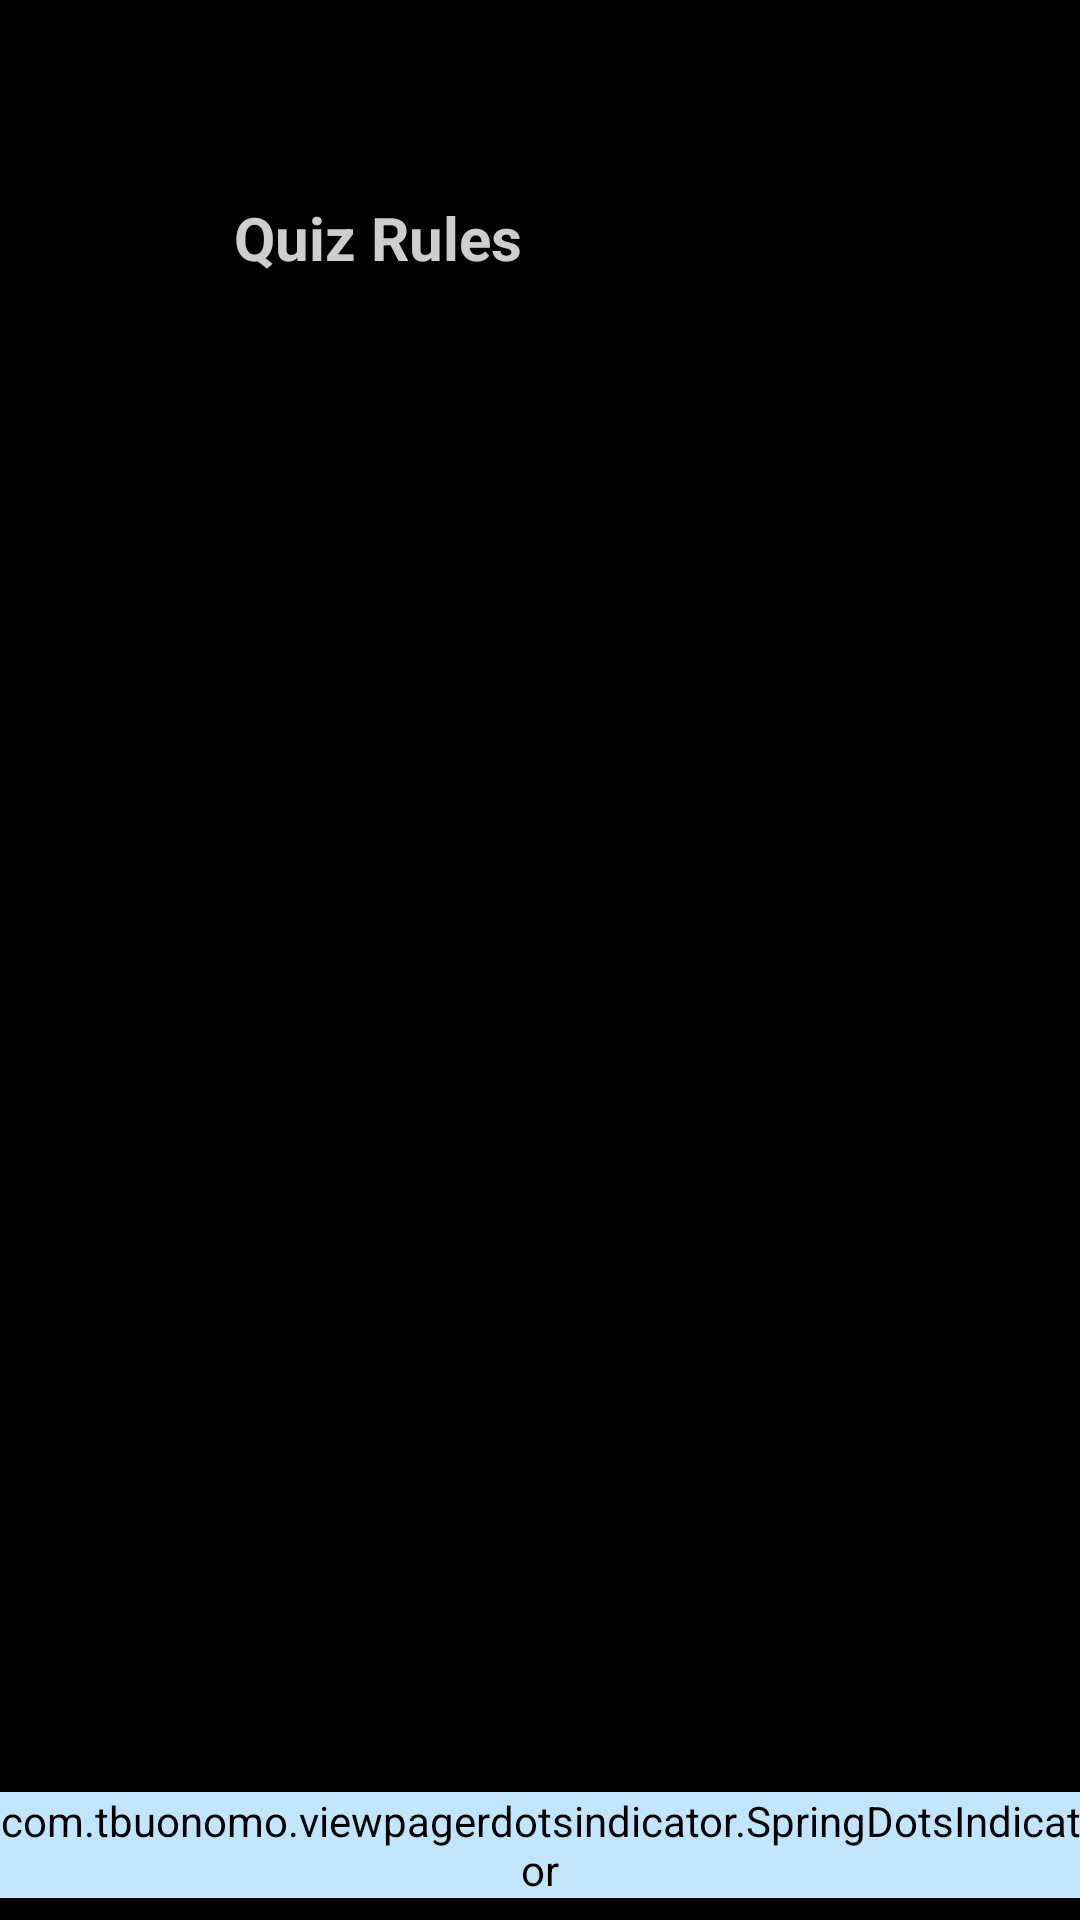

The Android layout XML behind this screen, and the referenced resources:
<!-- AndroidManifest.xml: activity theme Theme.Quizo -->
<!-- res/layout/activity_rule.xml -->
<?xml version="1.0" encoding="utf-8"?>
<androidx.constraintlayout.widget.ConstraintLayout xmlns:android="http://schemas.android.com/apk/res/android"
    xmlns:app="http://schemas.android.com/apk/res-auto"
    xmlns:tools="http://schemas.android.com/tools"
    android:layout_width="match_parent"
    android:layout_height="match_parent"
    android:background="@color/black"
    tools:context=".activities.user.system.RuleActivity">

    <androidx.appcompat.widget.Toolbar
        android:id="@+id/toolbar"
        android:layout_width="0dp"
        android:layout_height="40dp"
        android:background="@color/black"
        android:elevation="4dp"
        android:theme="@style/ThemeOverlay.AppCompat.Dark.ActionBar"
        app:layout_constraintEnd_toEndOf="parent"
        app:layout_constraintStart_toStartOf="parent"
        app:layout_constraintTop_toTopOf="parent"
        app:popupTheme="@style/ThemeOverlay.AppCompat.Light" />

    <ImageView
        android:id="@+id/imageRule"
        android:layout_width="30dp"
        android:layout_height="30dp"
        android:layout_marginStart="24dp"
        android:layout_marginTop="64dp"
        android:background="?selectableItemBackgroundBorderless"
        android:contentDescription="@string/todo_mm"
        android:hapticFeedbackEnabled="true"
        android:padding="4dp"
        app:layout_constraintStart_toStartOf="parent"
        app:layout_constraintTop_toTopOf="parent"
        app:srcCompat="@drawable/arrow"
        app:tint="#cecece" />

    <TextView
        android:id="@+id/textView"
        style="@style/titleTextStyle"
        android:layout_width="wrap_content"
        android:layout_height="wrap_content"
        android:layout_marginStart="24dp"
        android:text="@string/rule"
        android:textColor="#cecece"
        app:layout_constraintBottom_toBottomOf="@+id/imageRule"
        app:layout_constraintStart_toEndOf="@+id/imageRule"
        app:layout_constraintTop_toTopOf="@+id/imageRule" />

    <androidx.viewpager.widget.ViewPager
        android:id="@+id/viewpager"
        android:layout_width="0dp"
        android:layout_height="0dp"
        android:layout_marginTop="10dp"
        android:layout_marginBottom="50dp"
        android:contentDescription="@string/app_version"
        app:layout_constraintBottom_toBottomOf="parent"
        app:layout_constraintEnd_toEndOf="parent"
        app:layout_constraintStart_toStartOf="parent"
        app:layout_constraintTop_toBottomOf="@+id/imageRule" />

    <com.tbuonomo.viewpagerdotsindicator.SpringDotsIndicator
        android:id="@+id/spring_dots_indicator"
        android:layout_width="wrap_content"
        android:layout_height="wrap_content"
        android:backgroundTint="#c0e5fd"
        app:dampingRatio="0.5"
        app:dotsColor="#c0e5fd"
        app:dotsSize="16dp"
        app:dotsSpacing="6dp"
        app:dotsStrokeColor="#c0e5fd"
        app:dotsStrokeWidth="2dp"
        app:layout_constraintBottom_toBottomOf="parent"
        app:layout_constraintEnd_toEndOf="parent"
        app:layout_constraintStart_toStartOf="parent"
        app:layout_constraintTop_toBottomOf="@+id/viewpager"
        app:stiffness="300" />

</androidx.constraintlayout.widget.ConstraintLayout>
<!-- resources referenced by this layout -->
<resources>
  <color name="black">#000000</color>
  <string name="app_version">V-201</string>
  <string name="rule">Quiz Rules</string>
  <string name="todo_mm">TODO</string>
  <style name="titleTextStyle">
          <item name="android:textSize">20sp</item>
          <item name="android:textColor">#cecece</item>
          <item name="android:textStyle">bold</item>
      </style>
  <style name="Theme.Quizo" parent="Theme.AppCompat.DayNight.NoActionBar">
          <item name="colorPrimary">#004a77</item>
          <item name="colorPrimaryVariant">@color/black</item>
          <item name="colorAccent">#c0e5fd</item>
          <item name="colorOnPrimary">#c0e5fd</item>
          <item name="android:statusBarColor">@color/black</item>
          <item name="android:navigationBarColor">@color/black</item>
          <item name="editTextStyle">@style/editTextLayoutStyle</item>
      </style>
  <style name="editTextLayoutStyle" parent="Widget.AppCompat.EditText">
          <item name="android:background">@drawable/edittext_background</item>
          <item name="android:paddingStart">16dp</item>
          <item name="android:paddingEnd">16dp</item>
          <item name="android:paddingTop">12dp</item>
          <item name="android:paddingBottom">12dp</item>
          <item name="android:textColor">#cecece</item>
          <item name="android:textColorHint">@color/gray</item>
      </style>
  <!-- drawable edittext_background (drawable) -->
  <?xml version="1.0" encoding="utf-8"?>
  <shape xmlns:android="http://schemas.android.com/apk/res/android"
      android:shape="rectangle">
      <solid android:color="#1b1b1b"/>
      <corners android:radius="@dimen/edit_text_corner_radius"/>
  </shape>
  <color name="gray">#A0A3B1</color>
  <dimen name="edit_text_corner_radius">20dp</dimen>
</resources>
